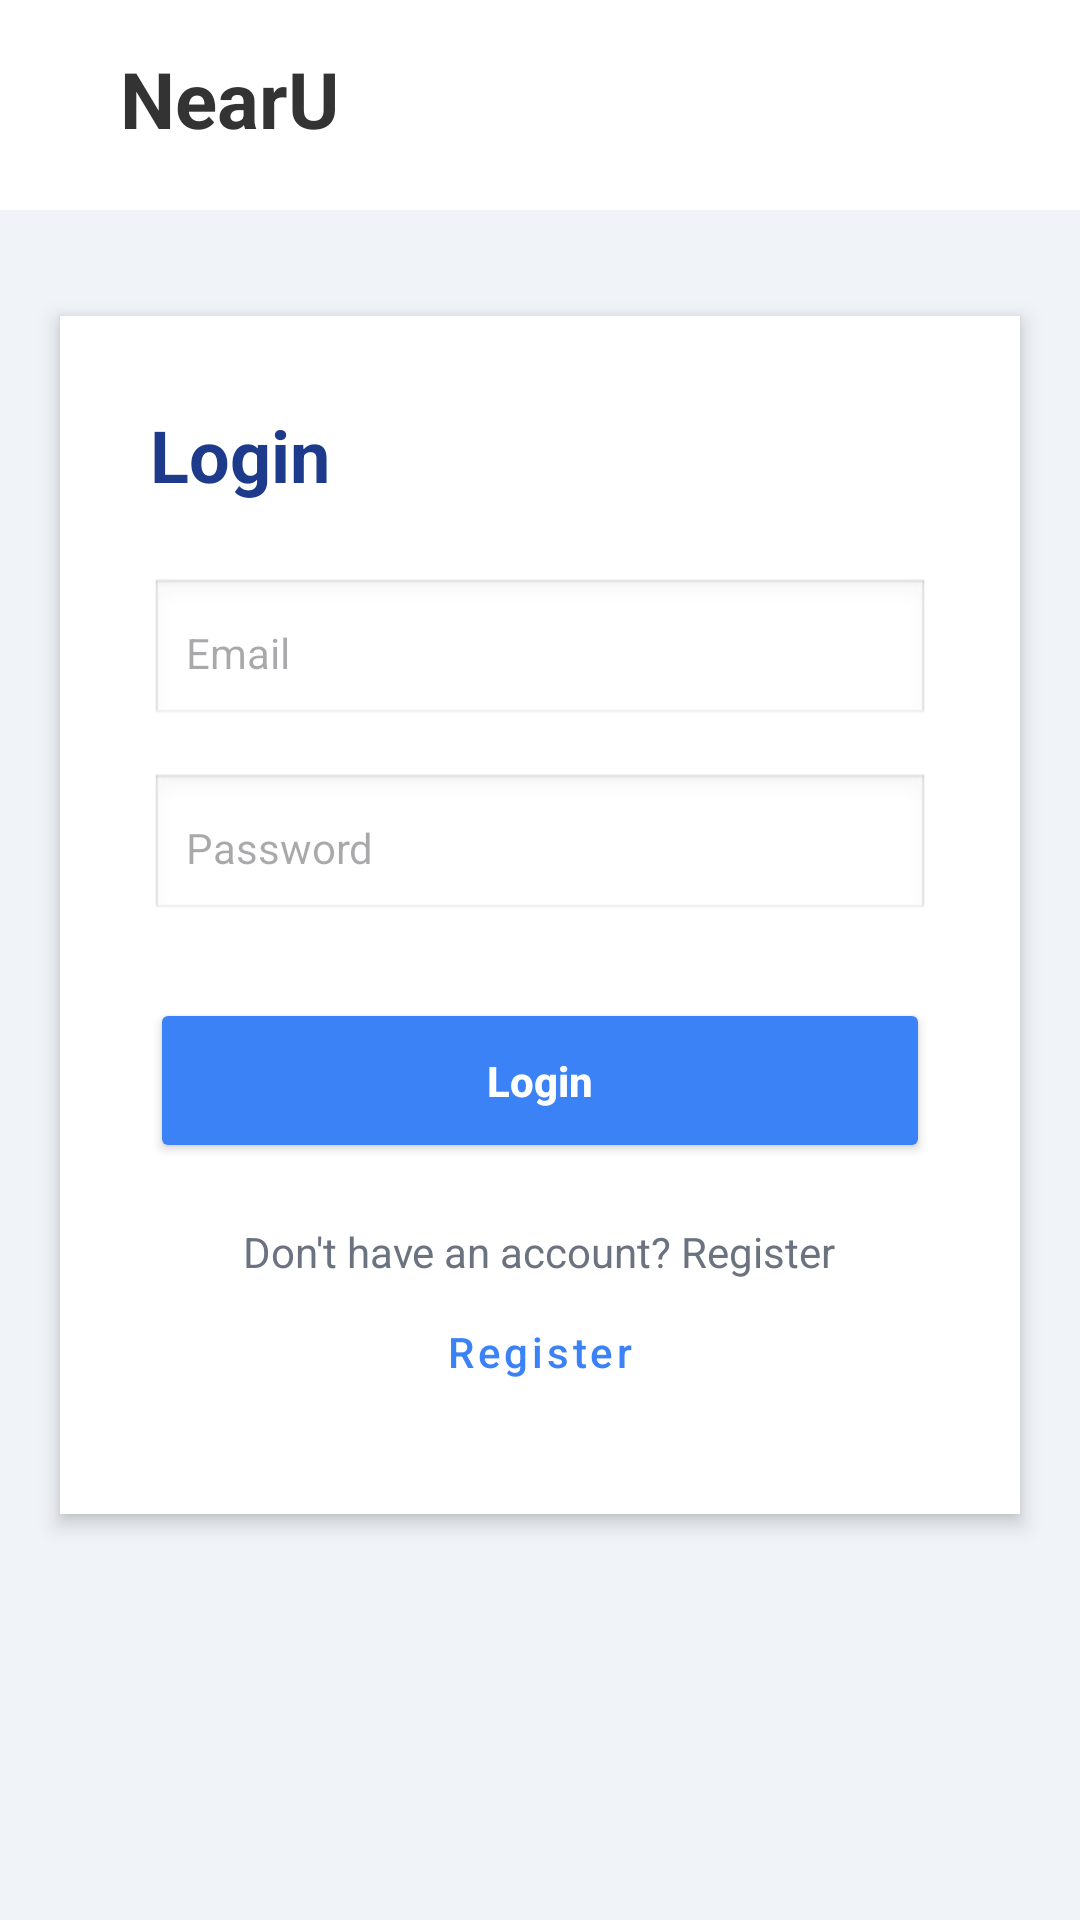

Write the Android layout XML for this screen, with the resource values it uses.
<!-- AndroidManifest.xml: application theme Theme.NearU_Mobile -->
<!-- res/layout/activity_login.xml -->
<LinearLayout
    xmlns:android="http://schemas.android.com/apk/res/android"
    android:orientation="vertical"
    android:layout_width="match_parent"
    android:layout_height="match_parent"
    android:background="#F0F4F8">

    <View
        android:layout_width="match_parent"
        android:layout_height="70dp"
        android:background="#FFFFFF" />

    <TextView
        android:layout_width="wrap_content"
        android:layout_height="wrap_content"
        android:text="NearU"
        android:textSize="26sp"
        android:textStyle="bold"
        android:textColor="#333333"
        android:layout_marginTop="-55dp"
        android:layout_marginStart="40dp"
        android:layout_marginBottom="35dp"/>

    <LinearLayout
        android:orientation="vertical"
        android:layout_width="match_parent"
        android:layout_height="wrap_content"
        android:layout_margin="20dp"
        android:padding="30dp"
        android:background="@android:color/white"
        android:elevation="4dp">

        <TextView
            android:layout_width="wrap_content"
            android:layout_height="wrap_content"
            android:text="Login"
            android:textSize="24sp"
            android:textColor="#1E3A8A"
            android:layout_marginBottom="25dp"
            android:textStyle="bold"/>

        <EditText
            android:id="@+id/emailInput"
            android:hint="Email"
            android:layout_width="match_parent"
            android:layout_height="50dp"
            android:padding="12dp"
            android:background="@android:drawable/edit_text"
            android:layout_marginBottom="15dp"
            android:textSize="14sp" />

        <EditText
            android:id="@+id/passwordInput"
            android:hint="Password"
            android:inputType="textPassword"
            android:layout_width="match_parent"
            android:layout_height="50dp"
            android:padding="12dp"
            android:background="@android:drawable/edit_text"
            android:layout_marginBottom="25dp"
            android:textSize="14sp" />

        <Button
            android:id="@+id/loginBtn"
            android:text="Login"
            android:layout_width="match_parent"
            android:layout_height="55dp"
            android:backgroundTint="#3B82F6"
            android:textColor="#FFFFFF"
            android:textStyle="bold"
            android:textAllCaps="false" />

        <TextView
            android:id="@+id/registerText"
            android:layout_width="wrap_content"
            android:layout_height="wrap_content"
            android:text="Don't have an account? Register"
            android:layout_gravity="center"
            android:layout_marginTop="20dp"
            android:textColor="#6B7280"
            android:textSize="14sp" />

        <Button
            android:id="@+id/goRegisterBtn"
            android:layout_width="match_parent"
            android:layout_height="wrap_content"
            android:text="Register"
            style="@style/Widget.MaterialComponents.Button.TextButton"
            android:textAllCaps="false"
            android:textColor="#3B82F6"/>

    </LinearLayout>

</LinearLayout>
<!-- resources referenced by this layout -->
<resources>
  <style name="Theme.NearU_Mobile" parent="Base.Theme.NearU_Mobile" />
  <style name="Base.Theme.NearU_Mobile" parent="Theme.Material3.DayNight.NoActionBar">
          
          
      </style>
</resources>
